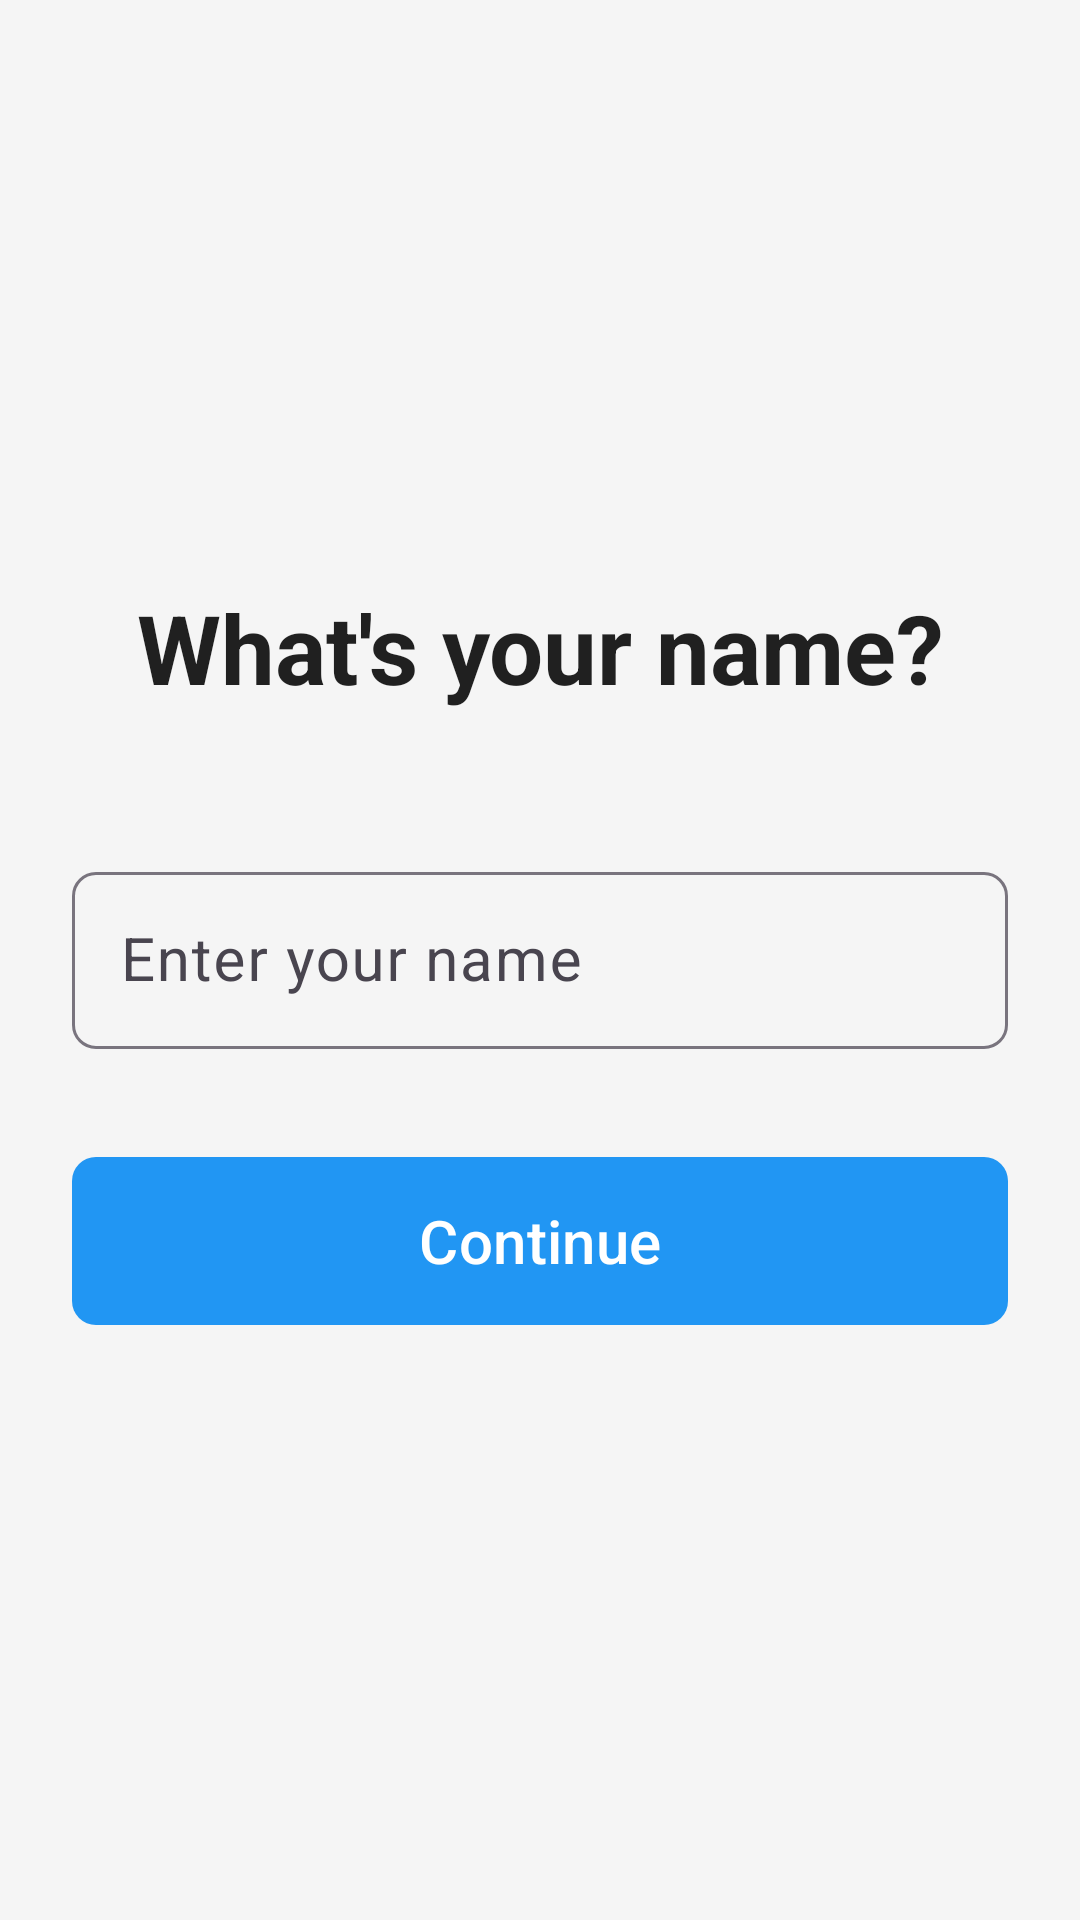

Reconstruct the res/layout file that produces this screen, plus the resources it refers to.
<!-- AndroidManifest.xml: application theme Theme.GameRemoteClient -->
<!-- res/layout/fragment_name_entry.xml -->
<?xml version="1.0" encoding="utf-8"?>
<androidx.constraintlayout.widget.ConstraintLayout xmlns:android="http://schemas.android.com/apk/res/android"
    xmlns:app="http://schemas.android.com/apk/res-auto"
    android:layout_width="match_parent"
    android:layout_height="match_parent"
    android:padding="24dp"
    android:background="@color/background">

    <TextView
        android:id="@+id/titleText"
        android:layout_width="0dp"
        android:layout_height="wrap_content"
        android:text="@string/enter_name_title"
        android:textSize="32sp"
        android:textStyle="bold"
        android:textColor="@color/text_primary"
        android:gravity="center"
        app:layout_constraintTop_toTopOf="parent"
        app:layout_constraintStart_toStartOf="parent"
        app:layout_constraintEnd_toEndOf="parent"
        app:layout_constraintBottom_toTopOf="@id/nameInputLayout"
        app:layout_constraintVertical_chainStyle="packed" />

    <com.google.android.material.textfield.TextInputLayout
        android:id="@+id/nameInputLayout"
        android:layout_width="0dp"
        android:layout_height="wrap_content"
        android:layout_marginTop="48dp"
        android:maxWidth="480dp"
        app:layout_constraintWidth_max="480dp"
        app:layout_constraintTop_toBottomOf="@id/titleText"
        app:layout_constraintStart_toStartOf="parent"
        app:layout_constraintEnd_toEndOf="parent"
        app:layout_constraintBottom_toTopOf="@id/continueButton">

        <com.google.android.material.textfield.TextInputEditText
            android:id="@+id/nameInput"
            android:layout_width="match_parent"
            android:layout_height="wrap_content"
            android:hint="@string/name_hint"
            android:inputType="textPersonName|textCapWords"
            android:maxLines="1"
            android:maxLength="8"
            android:padding="16dp"
            android:textSize="20sp" />
    </com.google.android.material.textfield.TextInputLayout>

    <com.google.android.material.button.MaterialButton
        android:id="@+id/continueButton"
        android:layout_width="0dp"
        android:layout_height="64dp"
        android:text="@string/continue_button"
        android:textSize="20sp"
        android:layout_marginTop="32dp"
        app:layout_constraintWidth_max="480dp"
        app:layout_constraintTop_toBottomOf="@id/nameInputLayout"
        app:layout_constraintStart_toStartOf="parent"
        app:layout_constraintEnd_toEndOf="parent"
        app:layout_constraintBottom_toBottomOf="parent" />

</androidx.constraintlayout.widget.ConstraintLayout>
<!-- resources referenced by this layout -->
<resources>
  <color name="background">#FFF5F5F5</color>
  <color name="text_primary">#DE000000</color>
  <string name="continue_button">Continue</string>
  <string name="enter_name_title">What\'s your name?</string>
  <string name="name_hint">Enter your name</string>
  <style name="Theme.GameRemoteClient" parent="Theme.Material3.DayNight.NoActionBar">
          <item name="colorPrimary">@color/primary</item>
          <item name="colorPrimaryDark">@color/primary_dark</item>
          <item name="colorAccent">@color/accent</item>
          <item name="android:windowBackground">@color/background</item>
          <item name="android:windowLayoutInDisplayCutoutMode">shortEdges</item>
          <item name="materialButtonStyle">@style/Widget.App.Button</item>
          <item name="shapeAppearanceSmallComponent">@style/ShapeAppearance.App.Rounded</item>
          <item name="shapeAppearanceMediumComponent">@style/ShapeAppearance.App.Rounded</item>
          <item name="shapeAppearanceLargeComponent">@style/ShapeAppearance.App.Rounded</item>
          <item name="shapeAppearanceCornerExtraLarge">@style/ShapeAppearance.App.Rounded</item>
          <item name="shapeAppearanceCornerLarge">@style/ShapeAppearance.App.Rounded</item>
          <item name="shapeAppearanceCornerMedium">@style/ShapeAppearance.App.Rounded</item>
          <item name="shapeAppearanceCornerSmall">@style/ShapeAppearance.App.Rounded</item>
          <item name="shapeAppearanceCornerExtraSmall">@style/ShapeAppearance.App.Rounded</item>
      </style>
  <color name="primary">#FF2196F3</color>
  <color name="primary_dark">#FF1976D2</color>
  <color name="accent">#FFFF5722</color>
  <style name="Widget.App.Button" parent="Widget.Material3.Button">
          <item name="shapeAppearance">@style/ShapeAppearance.App.Rounded</item>
      </style>
  <style name="ShapeAppearance.App.Rounded" parent="">
          <item name="cornerSize">8dp</item>
          <item name="cornerFamily">rounded</item>
      </style>
</resources>
